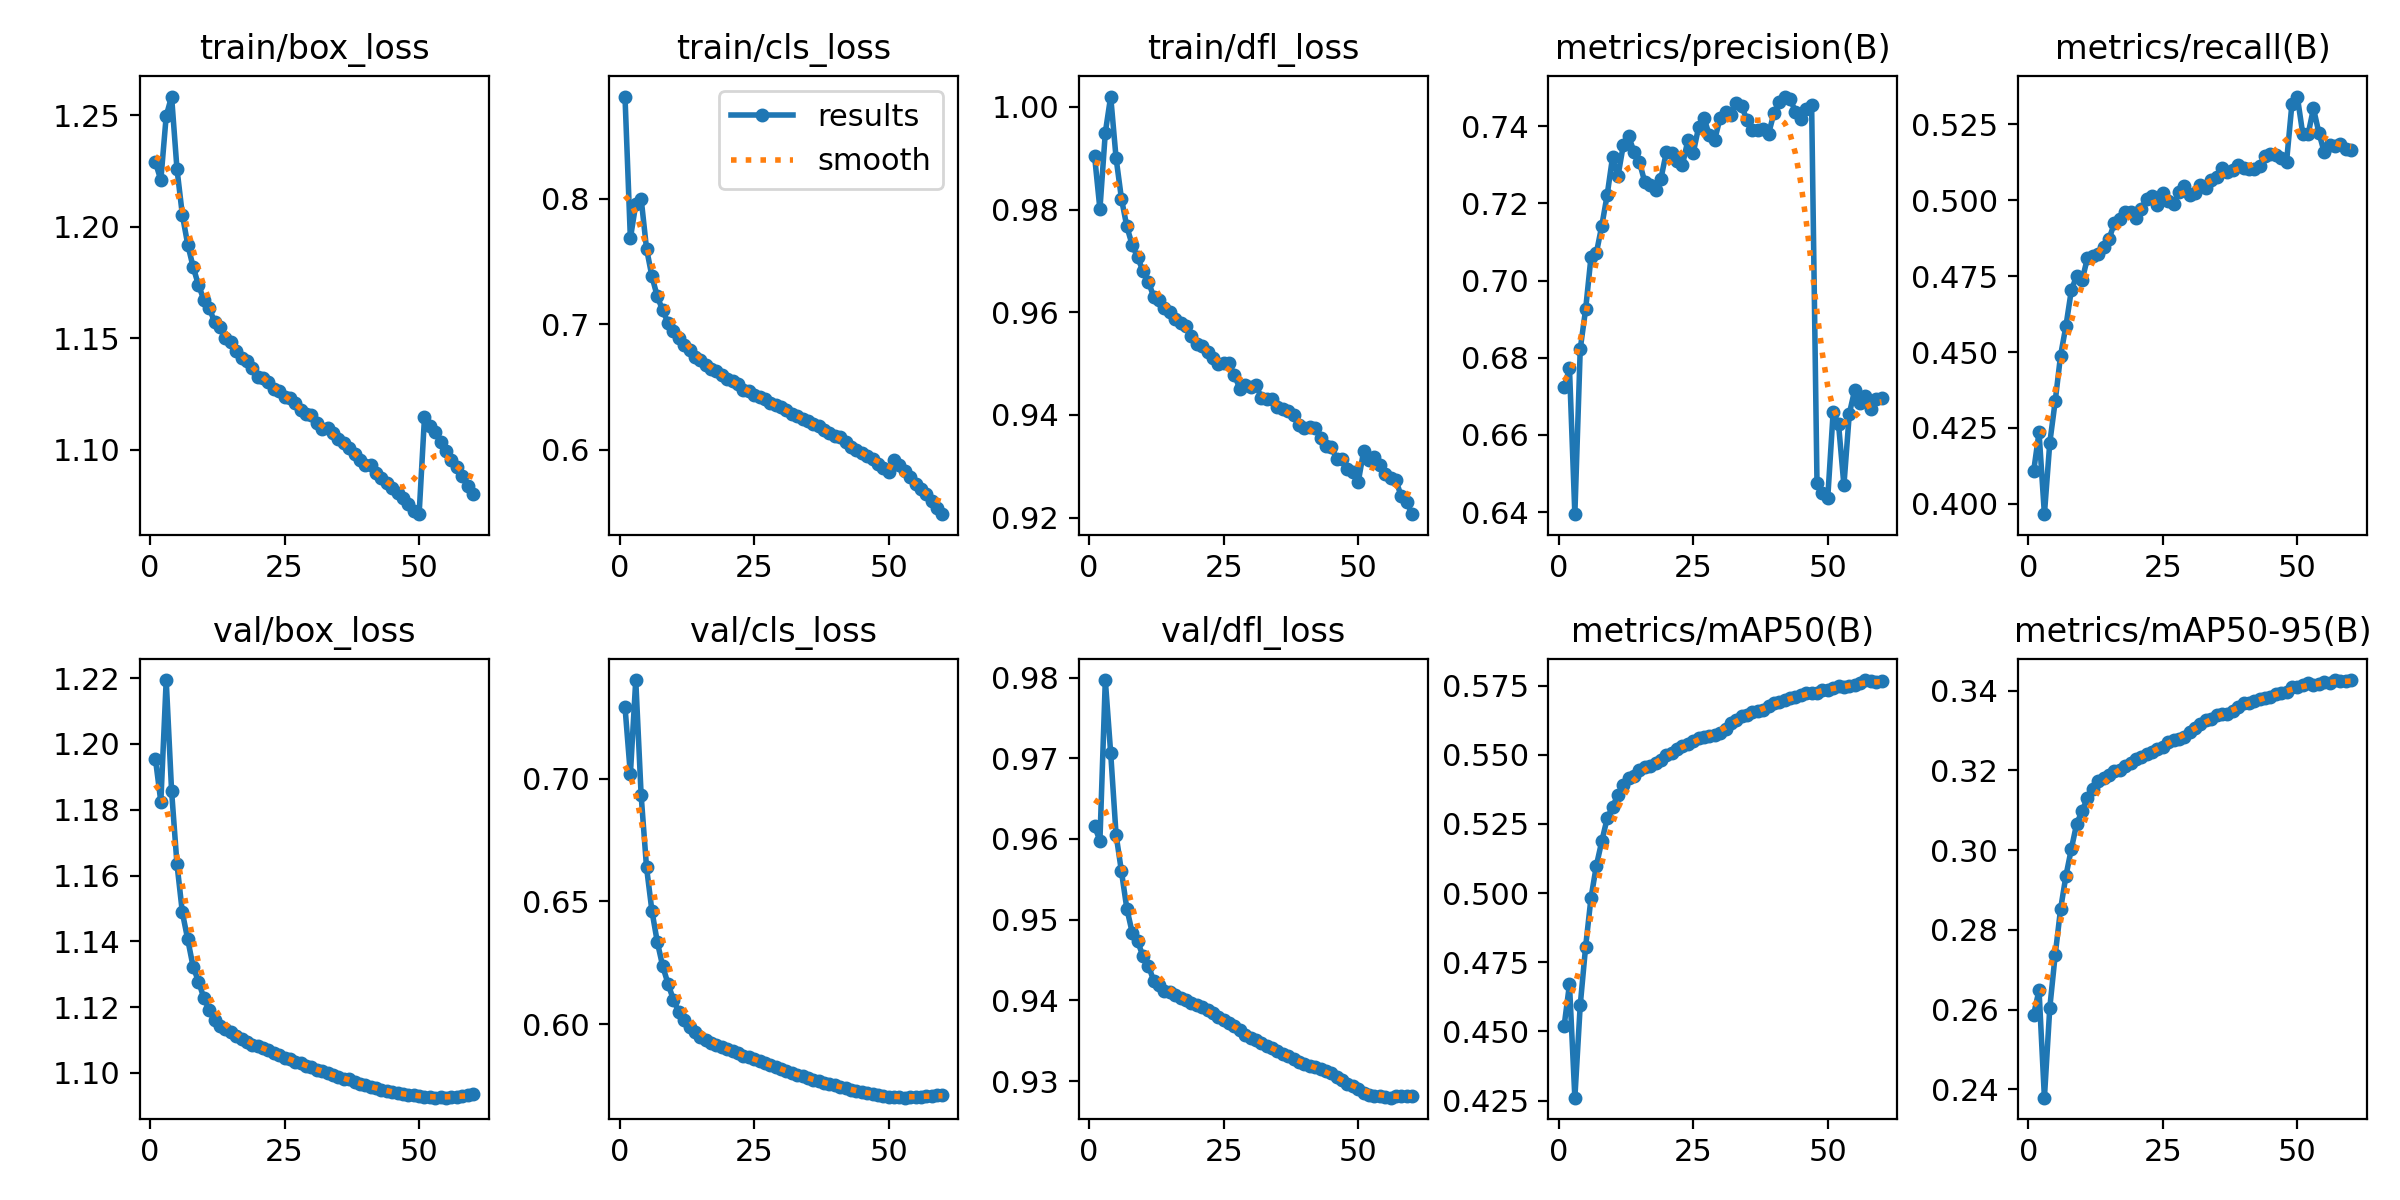

Data behind this chart, as committed beside it:
epoch, train/box_loss, train/cls_loss, train/dfl_loss, metrics/precision(B), metrics/recall(B), metrics/mAP50(B), metrics/mAP50-95(B), val/box_loss, val/cls_loss, val/dfl_loss, lr/pg0, lr/pg1, lr/pg2
1, 1.229, 0.8815, 0.9905, 0.6723, 0.4107, 0.4519, 0.2587, 1.195, 0.7293, 0.9616, 0.003332, 0.003332, 0.003332
2, 1.221, 0.7685, 0.9801, 0.6773, 0.4235, 0.4671, 0.2649, 1.182, 0.7018, 0.9598, 0.006555, 0.006555, 0.006555
3, 1.25, 0.7956, 0.995, 0.6395, 0.3966, 0.426, 0.2379, 1.219, 0.7402, 0.9797, 0.009669, 0.009669, 0.009669
4, 1.258, 0.8002, 1.002, 0.6822, 0.4201, 0.4595, 0.2604, 1.186, 0.6932, 0.9707, 0.009505, 0.009505, 0.009505
5, 1.226, 0.7604, 0.99, 0.6925, 0.4337, 0.4806, 0.2737, 1.163, 0.6639, 0.9605, 0.009505, 0.009505, 0.009505
6, 1.205, 0.7383, 0.9821, 0.7061, 0.4488, 0.4983, 0.2851, 1.149, 0.6462, 0.956, 0.00934, 0.00934, 0.00934
7, 1.192, 0.7223, 0.9767, 0.7072, 0.4586, 0.51, 0.2935, 1.141, 0.6335, 0.9514, 0.009175, 0.009175, 0.009175
8, 1.182, 0.7112, 0.9731, 0.7141, 0.4703, 0.5187, 0.3003, 1.132, 0.6236, 0.9484, 0.00901, 0.00901, 0.00901
9, 1.174, 0.7012, 0.9707, 0.7221, 0.4752, 0.527, 0.3066, 1.128, 0.6164, 0.9473, 0.008845, 0.008845, 0.008845
10, 1.167, 0.6945, 0.968, 0.7319, 0.4736, 0.5312, 0.3098, 1.123, 0.6099, 0.9455, 0.00868, 0.00868, 0.00868
11, 1.164, 0.6891, 0.966, 0.7269, 0.481, 0.5355, 0.3131, 1.119, 0.605, 0.9443, 0.008515, 0.008515, 0.008515
12, 1.157, 0.6836, 0.963, 0.735, 0.4816, 0.539, 0.3154, 1.116, 0.6016, 0.9424, 0.00835, 0.00835, 0.00835
13, 1.155, 0.6794, 0.9624, 0.7373, 0.4824, 0.5415, 0.3172, 1.114, 0.5989, 0.9418, 0.008185, 0.008185, 0.008185
14, 1.15, 0.6742, 0.9609, 0.7333, 0.4848, 0.5423, 0.3181, 1.113, 0.5967, 0.9412, 0.00802, 0.00802, 0.00802
15, 1.148, 0.6713, 0.96, 0.7307, 0.4872, 0.5445, 0.3189, 1.112, 0.5947, 0.941, 0.007855, 0.007855, 0.007855
16, 1.144, 0.6674, 0.9586, 0.7255, 0.4925, 0.5457, 0.3197, 1.111, 0.5936, 0.9407, 0.00769, 0.00769, 0.00769
17, 1.141, 0.6645, 0.9578, 0.7246, 0.494, 0.546, 0.3202, 1.11, 0.5924, 0.9403, 0.007525, 0.007525, 0.007525
18, 1.14, 0.6625, 0.9574, 0.7235, 0.4961, 0.547, 0.3212, 1.109, 0.5914, 0.9401, 0.00736, 0.00736, 0.00736
19, 1.137, 0.6593, 0.9554, 0.7264, 0.496, 0.5482, 0.3219, 1.109, 0.5905, 0.9397, 0.007195, 0.007195, 0.007195
20, 1.133, 0.6562, 0.9538, 0.7332, 0.4942, 0.5499, 0.3229, 1.108, 0.5897, 0.9394, 0.00703, 0.00703, 0.00703
21, 1.132, 0.6549, 0.9535, 0.733, 0.4972, 0.5508, 0.3233, 1.107, 0.5888, 0.9391, 0.006865, 0.006865, 0.006865
22, 1.131, 0.6522, 0.9522, 0.731, 0.5005, 0.552, 0.3242, 1.107, 0.588, 0.9388, 0.0067, 0.0067, 0.0067
23, 1.127, 0.6476, 0.9511, 0.7299, 0.5014, 0.5531, 0.3247, 1.106, 0.5871, 0.9384, 0.006535, 0.006535, 0.006535
24, 1.126, 0.6466, 0.9499, 0.7363, 0.4985, 0.554, 0.3254, 1.105, 0.5865, 0.9379, 0.00637, 0.00637, 0.00637
25, 1.123, 0.6439, 0.9502, 0.7331, 0.5024, 0.555, 0.3259, 1.105, 0.5857, 0.9376, 0.006205, 0.006205, 0.006205
26, 1.123, 0.6423, 0.9501, 0.7397, 0.4997, 0.5561, 0.327, 1.104, 0.585, 0.9372, 0.00604, 0.00604, 0.00604
27, 1.121, 0.6402, 0.9478, 0.7421, 0.4989, 0.5564, 0.3275, 1.103, 0.5842, 0.9368, 0.005875, 0.005875, 0.005875
28, 1.118, 0.6376, 0.9451, 0.7376, 0.5028, 0.5567, 0.3279, 1.103, 0.5834, 0.9363, 0.00571, 0.00571, 0.00571
29, 1.116, 0.6357, 0.9458, 0.7365, 0.5048, 0.5571, 0.3285, 1.102, 0.5824, 0.9357, 0.005545, 0.005545, 0.005545
30, 1.116, 0.6341, 0.9454, 0.7421, 0.5019, 0.5579, 0.3296, 1.102, 0.5816, 0.9354, 0.00538, 0.00538, 0.00538
31, 1.112, 0.6321, 0.9459, 0.7436, 0.5023, 0.5592, 0.3306, 1.101, 0.5809, 0.9351, 0.005215, 0.005215, 0.005215
32, 1.109, 0.6283, 0.9433, 0.7428, 0.5049, 0.5615, 0.3316, 1.101, 0.58, 0.9347, 0.00505, 0.00505, 0.00505
33, 1.11, 0.6267, 0.9431, 0.746, 0.5041, 0.5625, 0.3326, 1.1, 0.5793, 0.9344, 0.004885, 0.004885, 0.004885
34, 1.108, 0.6247, 0.9432, 0.7452, 0.5068, 0.564, 0.333, 1.099, 0.5786, 0.9341, 0.00472, 0.00472, 0.00472
35, 1.105, 0.6229, 0.9416, 0.7415, 0.5075, 0.5644, 0.3338, 1.099, 0.5779, 0.9337, 0.004555, 0.004555, 0.004555
36, 1.103, 0.6206, 0.9412, 0.7389, 0.5106, 0.5656, 0.3342, 1.098, 0.5772, 0.9334, 0.00439, 0.00439, 0.00439
37, 1.101, 0.6191, 0.9408, 0.7389, 0.5094, 0.5659, 0.3342, 1.098, 0.5767, 0.9331, 0.004225, 0.004225, 0.004225
38, 1.098, 0.6156, 0.94, 0.7393, 0.51, 0.5663, 0.3348, 1.097, 0.576, 0.9328, 0.00406, 0.00406, 0.00406
39, 1.095, 0.6137, 0.938, 0.738, 0.5118, 0.5677, 0.336, 1.097, 0.5754, 0.9324, 0.003895, 0.003895, 0.003895
40, 1.093, 0.6114, 0.9376, 0.7433, 0.5108, 0.5688, 0.3368, 1.096, 0.5749, 0.9321, 0.00373, 0.00373, 0.00373
41, 1.093, 0.6102, 0.9377, 0.7463, 0.5102, 0.569, 0.3369, 1.096, 0.5745, 0.9319, 0.003565, 0.003565, 0.003565
42, 1.089, 0.6061, 0.9375, 0.7477, 0.5102, 0.5697, 0.3373, 1.095, 0.5739, 0.9318, 0.0034, 0.0034, 0.0034
43, 1.087, 0.6025, 0.9355, 0.747, 0.5114, 0.5706, 0.3379, 1.095, 0.5732, 0.9315, 0.003235, 0.003235, 0.003235
44, 1.085, 0.5999, 0.934, 0.7437, 0.5145, 0.5707, 0.3381, 1.094, 0.5726, 0.9312, 0.00307, 0.00307, 0.00307
45, 1.083, 0.5978, 0.9338, 0.7419, 0.5151, 0.5716, 0.3384, 1.094, 0.5722, 0.931, 0.002905, 0.002905, 0.002905
46, 1.081, 0.595, 0.9314, 0.7443, 0.515, 0.5723, 0.3393, 1.094, 0.5718, 0.9305, 0.00274, 0.00274, 0.00274
47, 1.078, 0.5924, 0.9314, 0.7455, 0.514, 0.5724, 0.3394, 1.093, 0.5715, 0.9302, 0.002575, 0.002575, 0.002575
48, 1.076, 0.5884, 0.9295, 0.6475, 0.5127, 0.5724, 0.3396, 1.093, 0.571, 0.9297, 0.00241, 0.00241, 0.00241
49, 1.072, 0.5856, 0.929, 0.6449, 0.5318, 0.5736, 0.3408, 1.093, 0.5706, 0.9294, 0.002245, 0.002245, 0.002245
50, 1.071, 0.5827, 0.9269, 0.6438, 0.5342, 0.5736, 0.3409, 1.093, 0.5702, 0.929, 0.00208, 0.00208, 0.00208
51, 1.115, 0.5923, 0.9329, 0.6659, 0.522, 0.574, 0.3413, 1.093, 0.5702, 0.9286, 0.001915, 0.001915, 0.001915
52, 1.111, 0.5877, 0.9312, 0.6628, 0.5217, 0.575, 0.3419, 1.093, 0.5701, 0.9283, 0.00175, 0.00175, 0.00175
53, 1.108, 0.5829, 0.9319, 0.647, 0.5303, 0.5744, 0.3414, 1.093, 0.57, 0.9282, 0.001585, 0.001585, 0.001585
54, 1.104, 0.5783, 0.9303, 0.6655, 0.5223, 0.5749, 0.3416, 1.093, 0.5702, 0.9281, 0.00142, 0.00142, 0.00142
55, 1.099, 0.5731, 0.9285, 0.6716, 0.5159, 0.5751, 0.3421, 1.093, 0.5703, 0.928, 0.001255, 0.001255, 0.001255
56, 1.095, 0.5689, 0.9278, 0.6683, 0.5182, 0.5758, 0.3419, 1.093, 0.5704, 0.9279, 0.00109, 0.00109, 0.00109
57, 1.093, 0.565, 0.9273, 0.67, 0.518, 0.577, 0.3426, 1.093, 0.5706, 0.9281, 0.000925, 0.000925, 0.000925
58, 1.088, 0.5592, 0.9242, 0.6666, 0.5187, 0.5767, 0.3424, 1.093, 0.5707, 0.9282, 0.00076, 0.00076, 0.00076
59, 1.084, 0.5539, 0.9231, 0.6693, 0.5168, 0.5763, 0.3424, 1.093, 0.5709, 0.9282, 0.000595, 0.000595, 0.000595
60, 1.08, 0.5488, 0.9207, 0.6697, 0.5165, 0.5768, 0.3426, 1.094, 0.571, 0.9281, 0.00043, 0.00043, 0.00043
